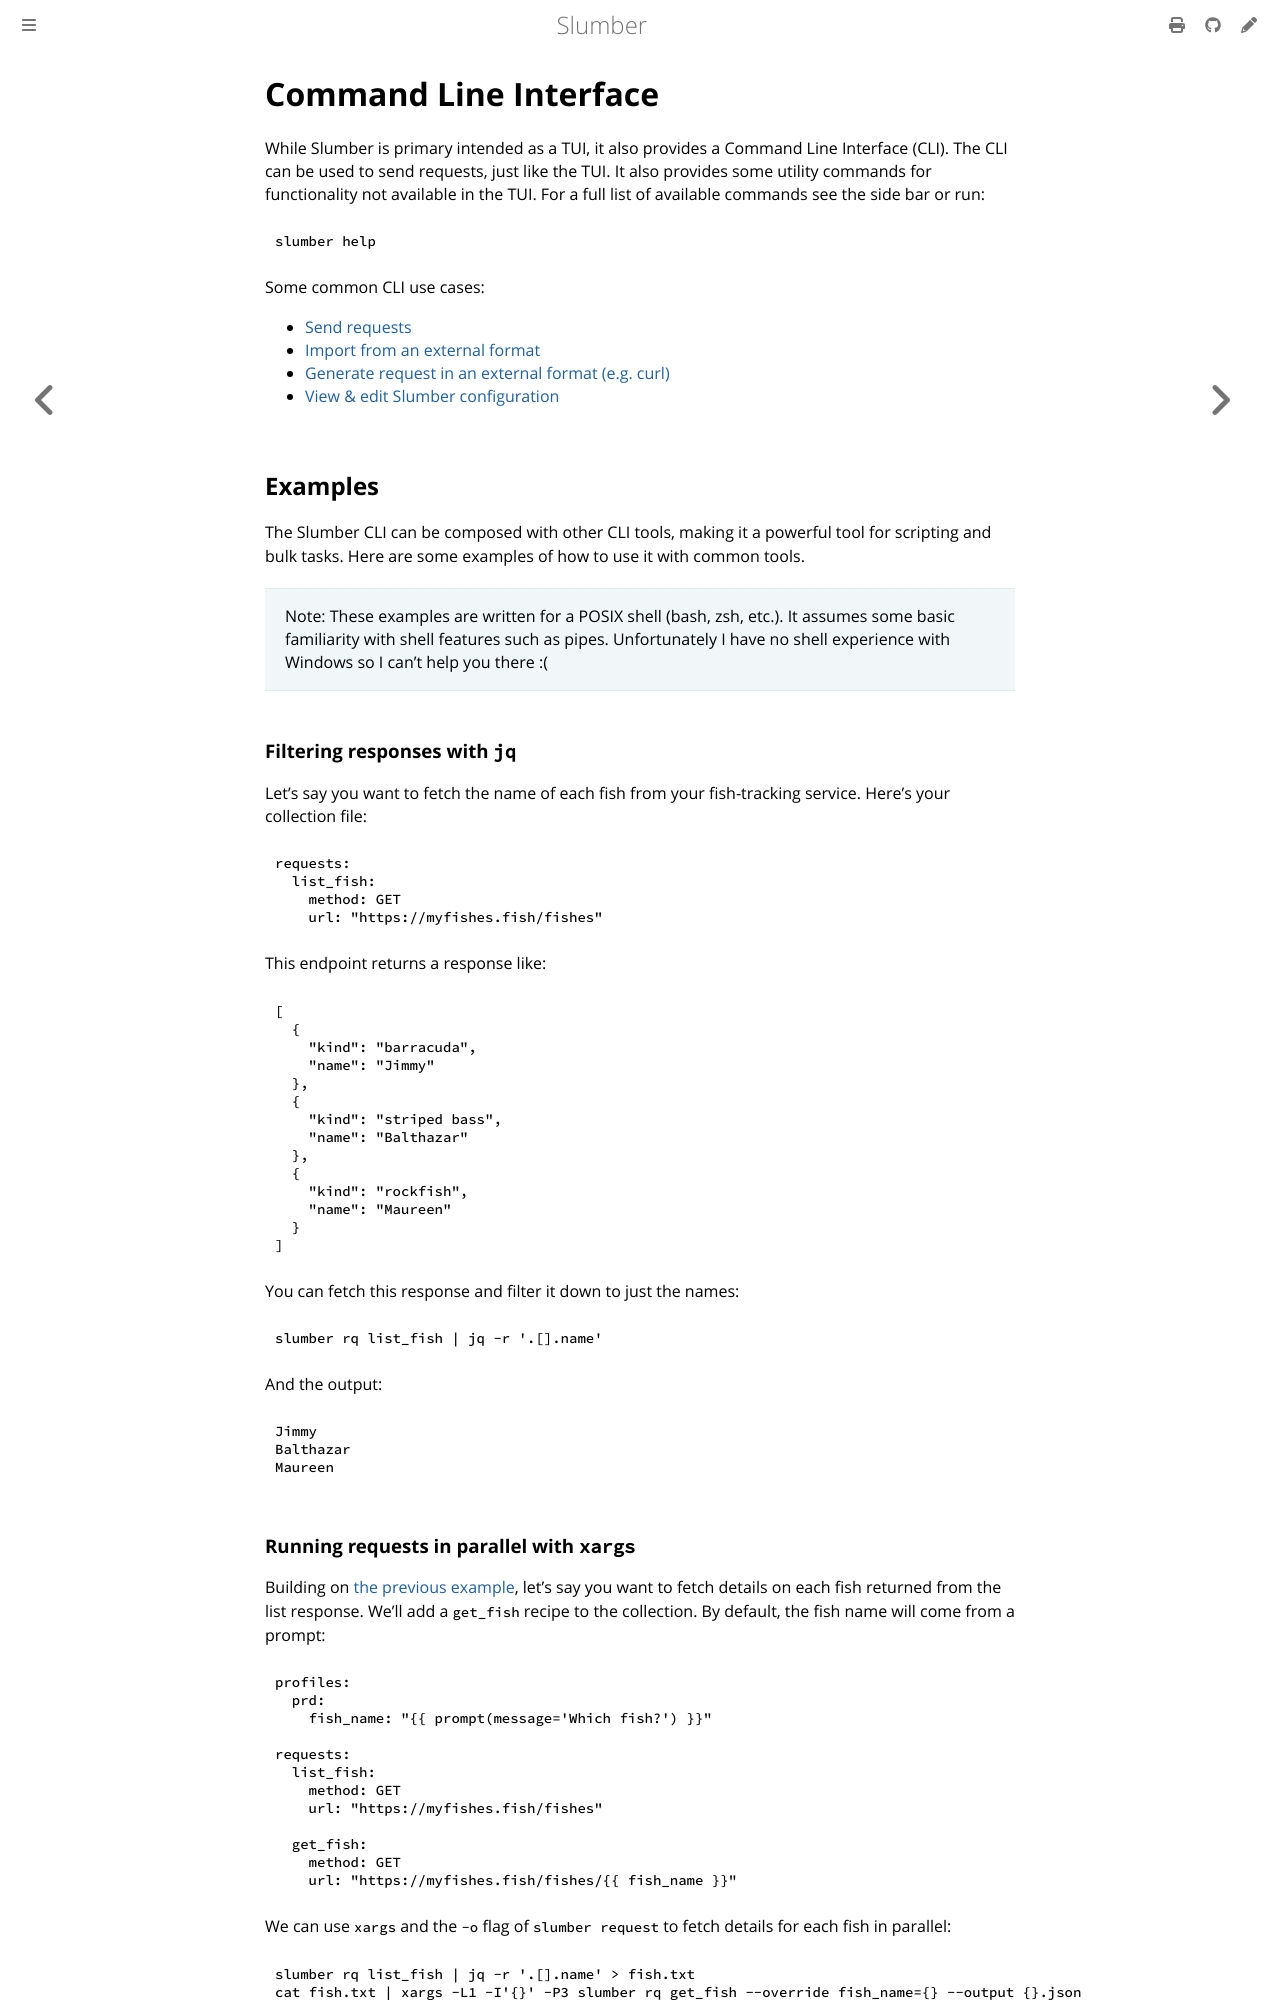

repository: LucasPickering/slumber · page: user_guide/cli/index.html · generator: mdbook

# Command Line Interface

While Slumber is primary intended as a TUI, it also provides a Command Line Interface (CLI). The CLI can be used to send requests, just like the TUI. It also provides some utility commands for functionality not available in the TUI. For a full list of available commands see the side bar or run:

```sh
slumber help
```

Some common CLI use cases:

- [Send requests](./subcommands.md#slumber-request)
- [Import from an external format](./subcommands.md#slumber-import)
- [Generate request in an external format (e.g. curl)](./subcommands.md#slumber-generate)
- [View & edit Slumber configuration](./subcommands.md#slumber-config)

## Examples

The Slumber CLI can be composed with other CLI tools, making it a powerful tool for scripting and bulk tasks. Here are some examples of how to use it with common tools.

> Note: These examples are written for a POSIX shell (bash, zsh, etc.). It assumes some basic familiarity with shell features such as pipes. Unfortunately I have no shell experience with Windows so I can't help you there :(

### Filtering responses with `jq`

Let's say you want to fetch the name of each fish from your fish-tracking service. Here's your collection file:

```yaml
requests:
  list_fish:
    method: GET
    url: "https://myfishes.fish/fishes"
```

This endpoint returns a response like:

```json
[
  {
    "kind": "barracuda",
    "name": "Jimmy"
  },
  {
    "kind": "striped bass",
    "name": "Balthazar"
  },
  {
    "kind": "rockfish",
    "name": "Maureen"
  }
]
```

You can fetch this response and filter it down to just the names:

```sh
slumber rq list_fish | jq -r '.[].name'
```

And the output:

```
Jimmy
Balthazar
Maureen
```
